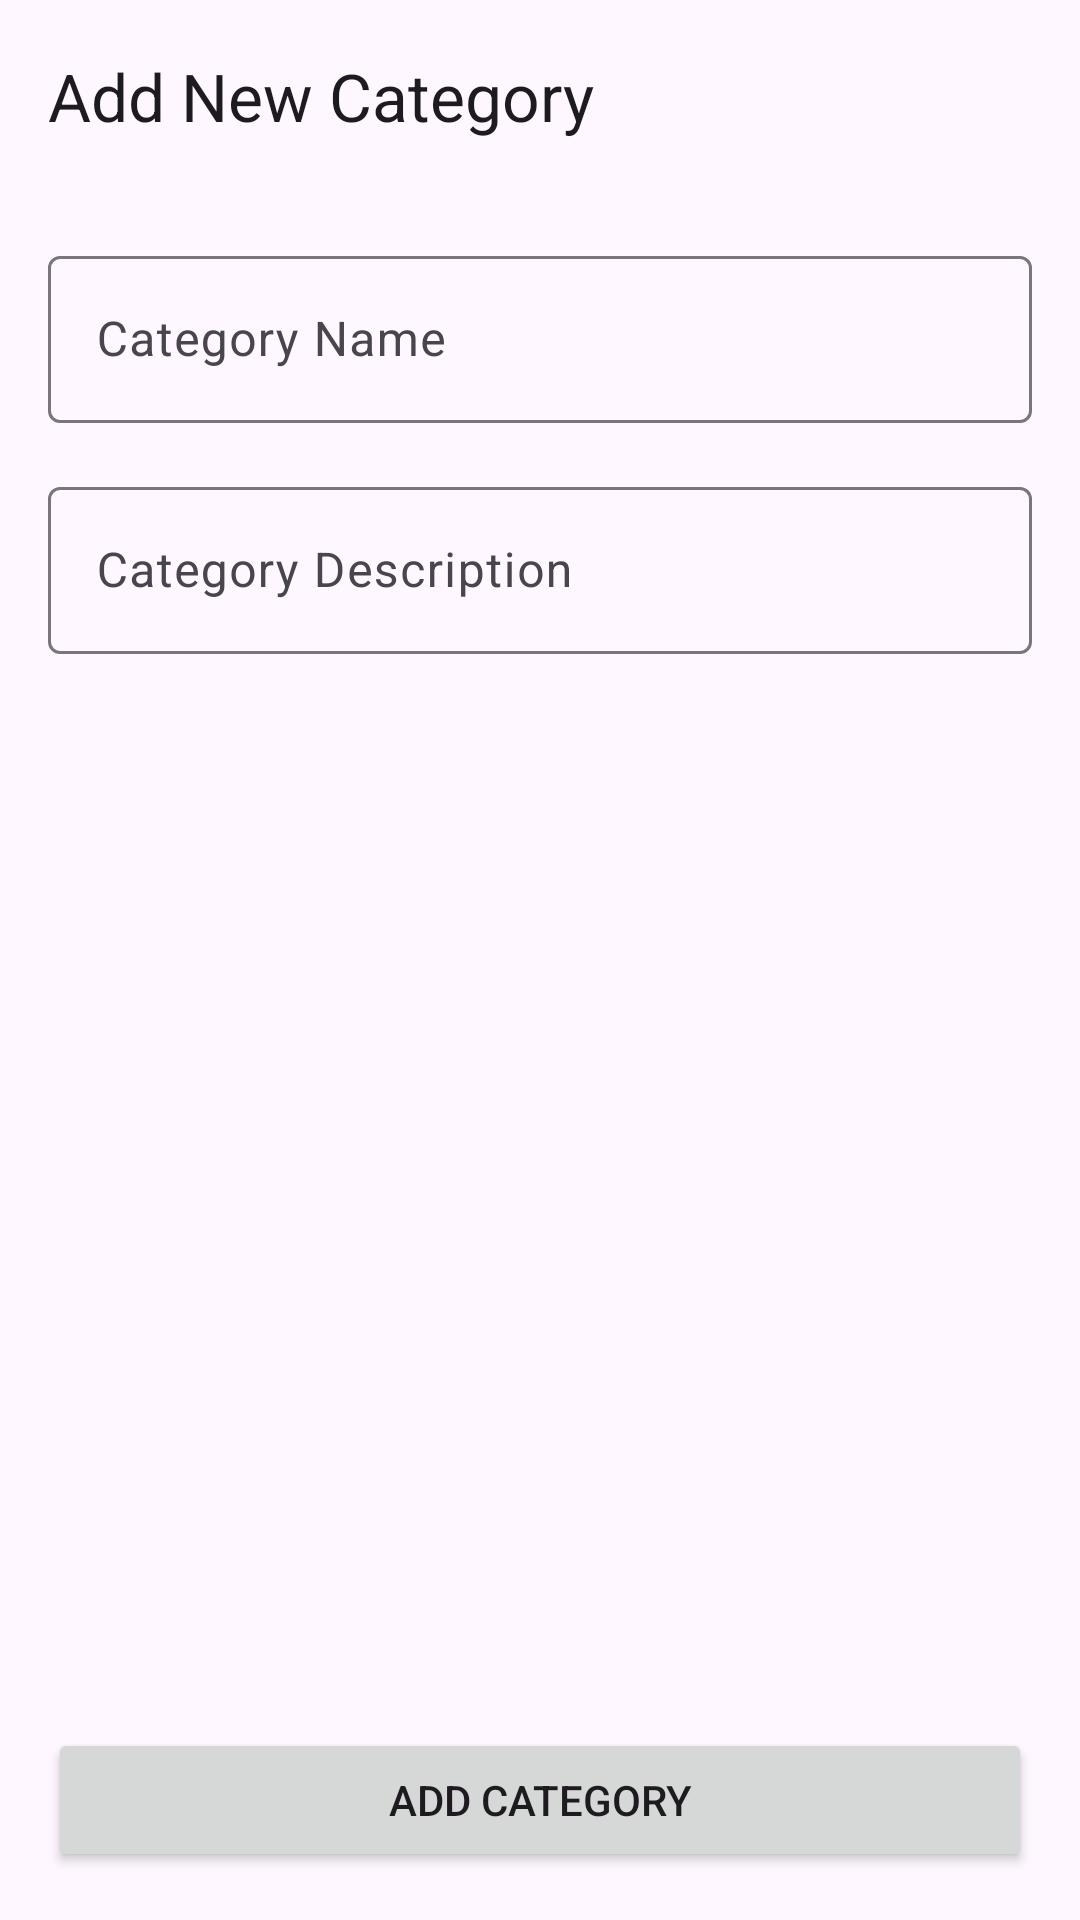

Android layout source for this screen:
<!-- AndroidManifest.xml: application theme Theme.MyApplication -->
<!-- res/layout/fragment_add_category.xml -->
<?xml version="1.0" encoding="utf-8"?>
<androidx.constraintlayout.widget.ConstraintLayout xmlns:android="http://schemas.android.com/apk/res/android"
    xmlns:app="http://schemas.android.com/apk/res-auto"
    xmlns:tools="http://schemas.android.com/tools"
    android:layout_width="match_parent"
    android:layout_height="match_parent"
    tools:context=".Fragments.AddCategoryFragment">

    <com.google.android.material.appbar.MaterialToolbar
        android:id="@+id/toolbar"
        android:layout_width="match_parent"
        android:layout_height="wrap_content"
        app:layout_constraintTop_toTopOf="parent"
        app:title="Add New Category"
        app:navigationIcon="@drawable/ic_back"/>

    <com.google.android.material.textfield.TextInputLayout
        android:id="@+id/category_name_layout"
        android:layout_width="0dp"
        android:layout_height="wrap_content"
        android:layout_marginTop="16dp"
        android:layout_marginStart="16dp"
        android:layout_marginEnd="16dp"
        app:layout_constraintEnd_toEndOf="parent"
        app:layout_constraintStart_toStartOf="parent"
        app:layout_constraintTop_toBottomOf="@id/toolbar">

        <com.google.android.material.textfield.TextInputEditText
            android:id="@+id/category_name_input"
            android:layout_width="match_parent"
            android:layout_height="wrap_content"
            android:hint="Category Name" />
    </com.google.android.material.textfield.TextInputLayout>

    <com.google.android.material.textfield.TextInputLayout
        android:id="@+id/category_desc_layout"
        android:layout_width="0dp"
        android:layout_height="wrap_content"
        android:layout_marginTop="16dp"
        android:layout_marginStart="16dp"
        android:layout_marginEnd="16dp"
        app:layout_constraintEnd_toEndOf="parent"
        app:layout_constraintStart_toStartOf="parent"
        app:layout_constraintTop_toBottomOf="@id/category_name_layout">

        <com.google.android.material.textfield.TextInputEditText
            android:id="@+id/category_desc_input"
            android:layout_width="match_parent"
            android:layout_height="wrap_content"
            android:hint="Category Description" />
    </com.google.android.material.textfield.TextInputLayout>

    <Button
        android:id="@+id/add_category_btn"
        android:layout_width="0dp"
        android:layout_height="wrap_content"
        android:layout_margin="16dp"
        android:text="Add Category"
        app:layout_constraintEnd_toEndOf="parent"
        app:layout_constraintStart_toStartOf="parent"
        app:layout_constraintBottom_toBottomOf="parent"/>

    <ProgressBar
        android:id="@+id/progress"
        android:layout_width="wrap_content"
        android:layout_height="wrap_content"
        android:visibility="gone"
        app:layout_constraintTop_toTopOf="parent"
        app:layout_constraintBottom_toBottomOf="parent"
        app:layout_constraintStart_toStartOf="parent"
        app:layout_constraintEnd_toEndOf="parent" />

</androidx.constraintlayout.widget.ConstraintLayout>
<!-- resources referenced by this layout -->
<resources>
  <style name="Theme.MyApplication" parent="Base.Theme.QuizMaster" />
  <style name="Base.Theme.QuizMaster" parent="Theme.Material3.DayNight.NoActionBar">
          
          
      </style>
</resources>
